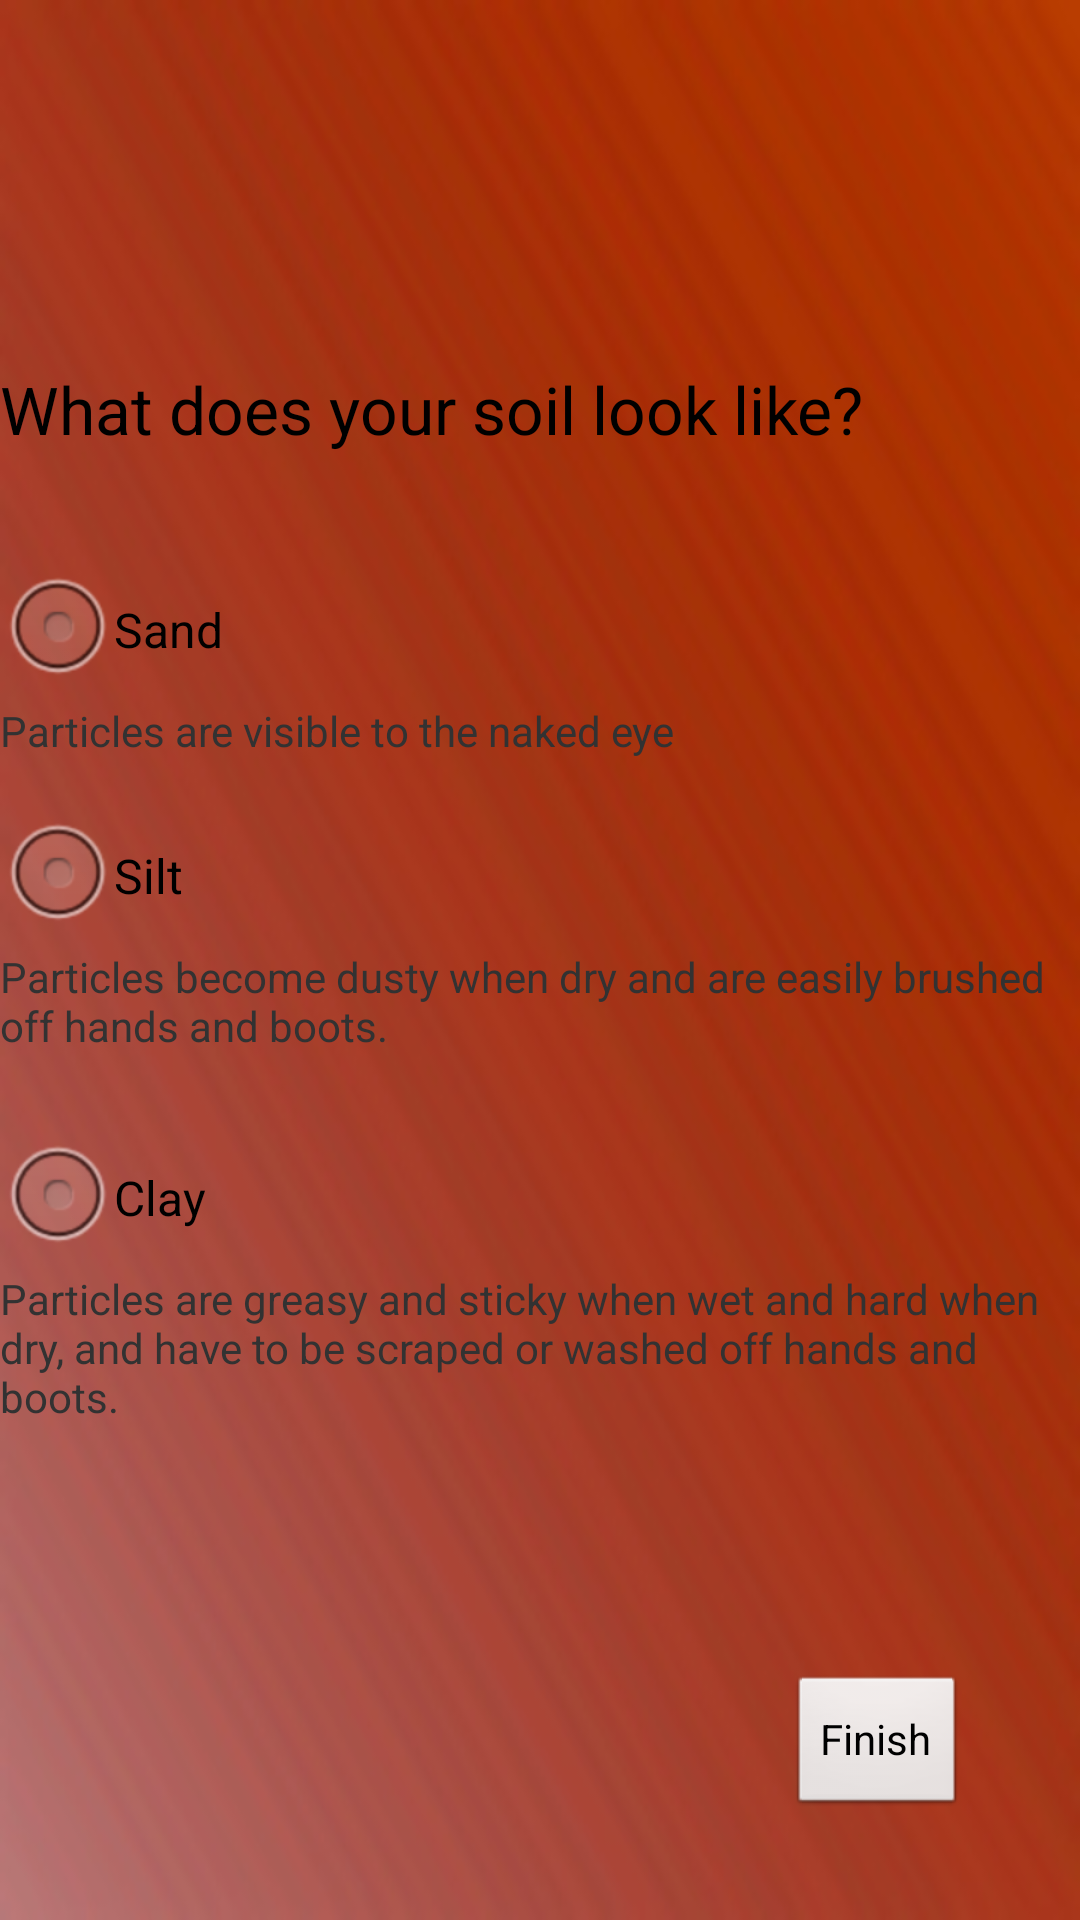

Reconstruct the res/layout file that produces this screen, plus the resources it refers to.
<!-- AndroidManifest.xml: application theme AppTheme -->
<!-- res/layout/soil_consistency.xml -->
<?xml version="1.0" encoding="utf-8"?>
<RelativeLayout xmlns:android="http://schemas.android.com/apk/res/android"
    android:layout_width="match_parent"
    android:layout_height="match_parent"
    android:background="@drawable/consistencybackground" >

    <Button
        android:id="@+id/act_finish"
        android:layout_width="wrap_content"
        android:layout_height="wrap_content"
        android:layout_alignParentBottom="true"
        android:layout_alignParentRight="true"
        android:layout_marginBottom="34dp"
        android:layout_marginRight="38dp"
        android:text="@string/act_finishSoilConsistency" />

    <RadioGroup
        android:id="@+id/selectSoilConsistency"
        android:layout_width="match_parent"
        android:layout_height="wrap_content"
        android:layout_alignParentLeft="true"
        android:layout_centerVertical="true" >

        <RadioButton
            android:id="@+id/radioButton1"
            android:layout_width="wrap_content"
            android:layout_height="wrap_content"
            android:layout_marginTop="21dp"
            android:text="@string/radioButton_sand" />

        <TextView
            android:id="@+id/textView2"
            android:layout_width="wrap_content"
            android:layout_height="wrap_content"
            android:text="@string/textview_sandDescription"
            android:textAppearance="?android:attr/textAppearanceSmall" />

        <RadioButton
            android:id="@+id/radioButton2"
            android:layout_width="wrap_content"
            android:layout_height="wrap_content"
            android:layout_marginTop="15dp"
            android:text="@string/radioButton_Silt2" />

        <TextView
            android:id="@+id/textView3"
            android:layout_width="wrap_content"
            android:layout_height="wrap_content"
            android:text="@string/textview_siltDescription"
            android:textAppearance="?android:attr/textAppearanceSmall" />

        <RadioButton
            android:id="@+id/radioButton3"
            android:layout_width="wrap_content"
            android:layout_height="wrap_content"
            android:layout_marginTop="24dp"
            android:text="@string/radioButton_clay" />

        <TextView
            android:id="@+id/textView4"
            android:layout_width="wrap_content"
            android:layout_height="wrap_content"
            android:text="@string/textview_clayDescription"
            android:textAppearance="?android:attr/textAppearanceSmall" />
    </RadioGroup>

    <TextView
        android:id="@+id/textView1"
        android:layout_width="wrap_content"
        android:layout_height="wrap_content"
        android:layout_above="@+id/selectSoilConsistency"
        android:layout_alignParentLeft="true"
        android:layout_marginBottom="14dp"
        android:text="@string/textview_soilconsistencyinstructions"
        android:textAppearance="?android:attr/textAppearanceLarge" />

</RelativeLayout>
<!-- resources referenced by this layout -->
<resources>
  <!-- drawable consistencybackground: jpg bitmap (drawable-mdpi, 24724 bytes) -->
  <string name="act_finishSoilConsistency">Finish</string>
  <string name="radioButton_Silt2">Silt</string>
  <string name="radioButton_clay">Clay</string>
  <string name="radioButton_sand">Sand</string>
  <string name="textview_clayDescription">"Particles are greasy and sticky when wet and hard when dry, and have to be scraped or washed off hands and boots. "</string>
  <string name="textview_sandDescription">	Particles are visible to the naked eye</string>
  <string name="textview_siltDescription">"Particles become dusty when dry and are easily brushed off hands and boots. "</string>
  <string name="textview_soilconsistencyinstructions">What does your soil look like?</string>
  <style name="AppTheme" parent="AppBaseTheme">
          
      </style>
  <style name="AppBaseTheme" parent="android:Theme.Light">
          
      </style>
</resources>
